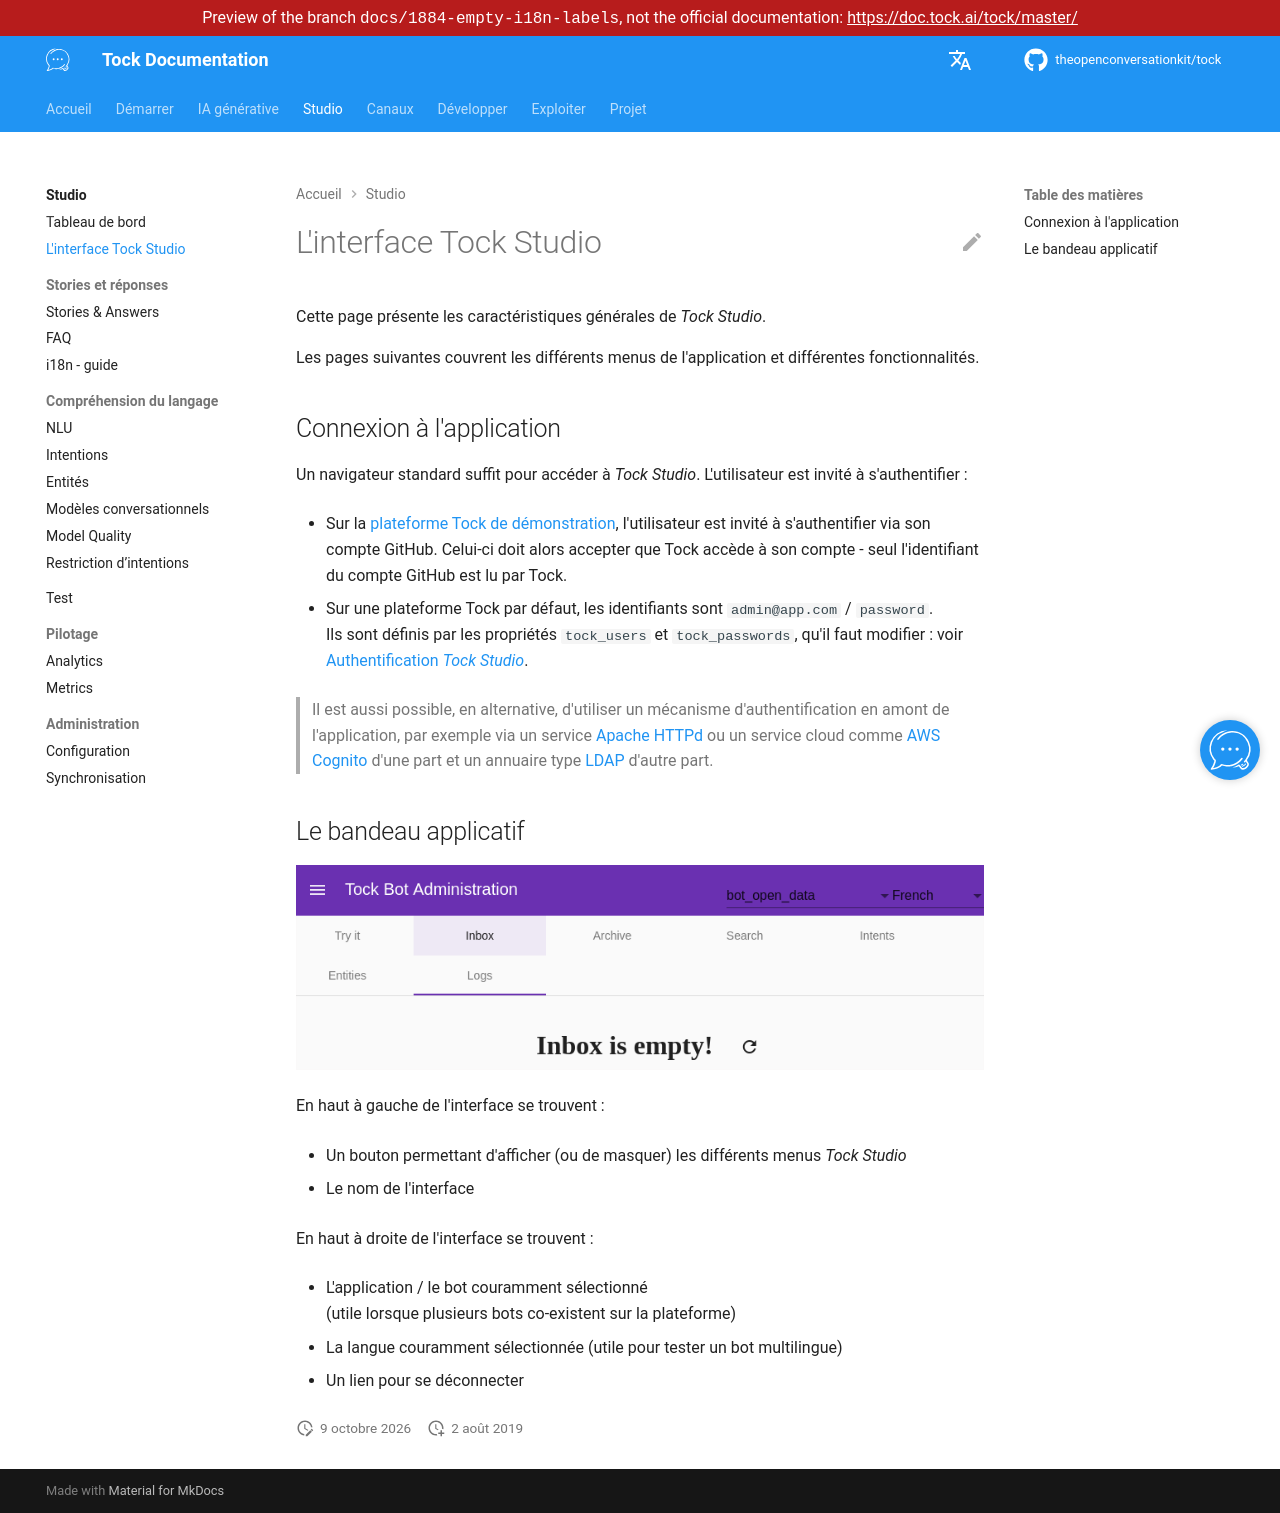

repository: theopenconversationkit/tock · page: preview/docs-1884-empty-i18n-labels/fr/studio/general.html · generator: mkdocs

---
title: L'interface Tock Studio
description: "Les caractéristiques générales de l'interface Tock Studio : connexion et bandeau de l'application."
---

# L'interface Tock Studio

Cette page présente les caractéristiques générales de _Tock Studio_.

Les pages suivantes couvrent les différents menus de l'application et différentes fonctionnalités.

## Connexion à l'application

Un navigateur standard suffit pour accéder à _Tock Studio_. L'utilisateur est invité à s'authentifier :

 * Sur la [plateforme Tock de démonstration](https://demo.tock.ai/),
 l'utilisateur est invité à s'authentifier via son compte GitHub. Celui-ci doit alors accepter que Tock accède 
à son compte - seul l'identifiant du compte GitHub est lu par Tock.

* Sur une plateforme Tock par défaut, les identifiants sont `admin@app.com` / `password`.<br/>Ils sont définis par
les propriétés `tock_users` et `tock_passwords`, qu'il faut modifier : voir [Authentification _Tock Studio_](../operate/authentication.md#implementation-par-proprietes).

> Il est aussi possible, en alternative, d'utiliser un mécanisme d'authentification en amont de l'application, par exemple via 
> un service [Apache HTTPd](https://httpd.apache.org/) ou un service cloud comme [AWS Cognito](https://aws.amazon.com/fr/cognito/) 
> d'une part et un annuaire type [LDAP](https://fr.wikipedia.org/wiki/Lightweight_Directory_Access_Protocol) d'autre part.

## Le bandeau applicatif

![bandeau Tock](../../img/inbox.png "Exemple d'interface Tock")

En haut à gauche de l'interface se trouvent :

* Un bouton permettant d'afficher (ou de masquer) les différents menus _Tock Studio_

* Le nom de l'interface


En haut à droite de l'interface se trouvent :

* L'application / le bot couramment sélectionné
<br/>(utile lorsque plusieurs bots co-existent sur la plateforme)

* La langue couramment sélectionnée (utile pour tester un bot multilingue)

* Un lien pour se déconnecter
